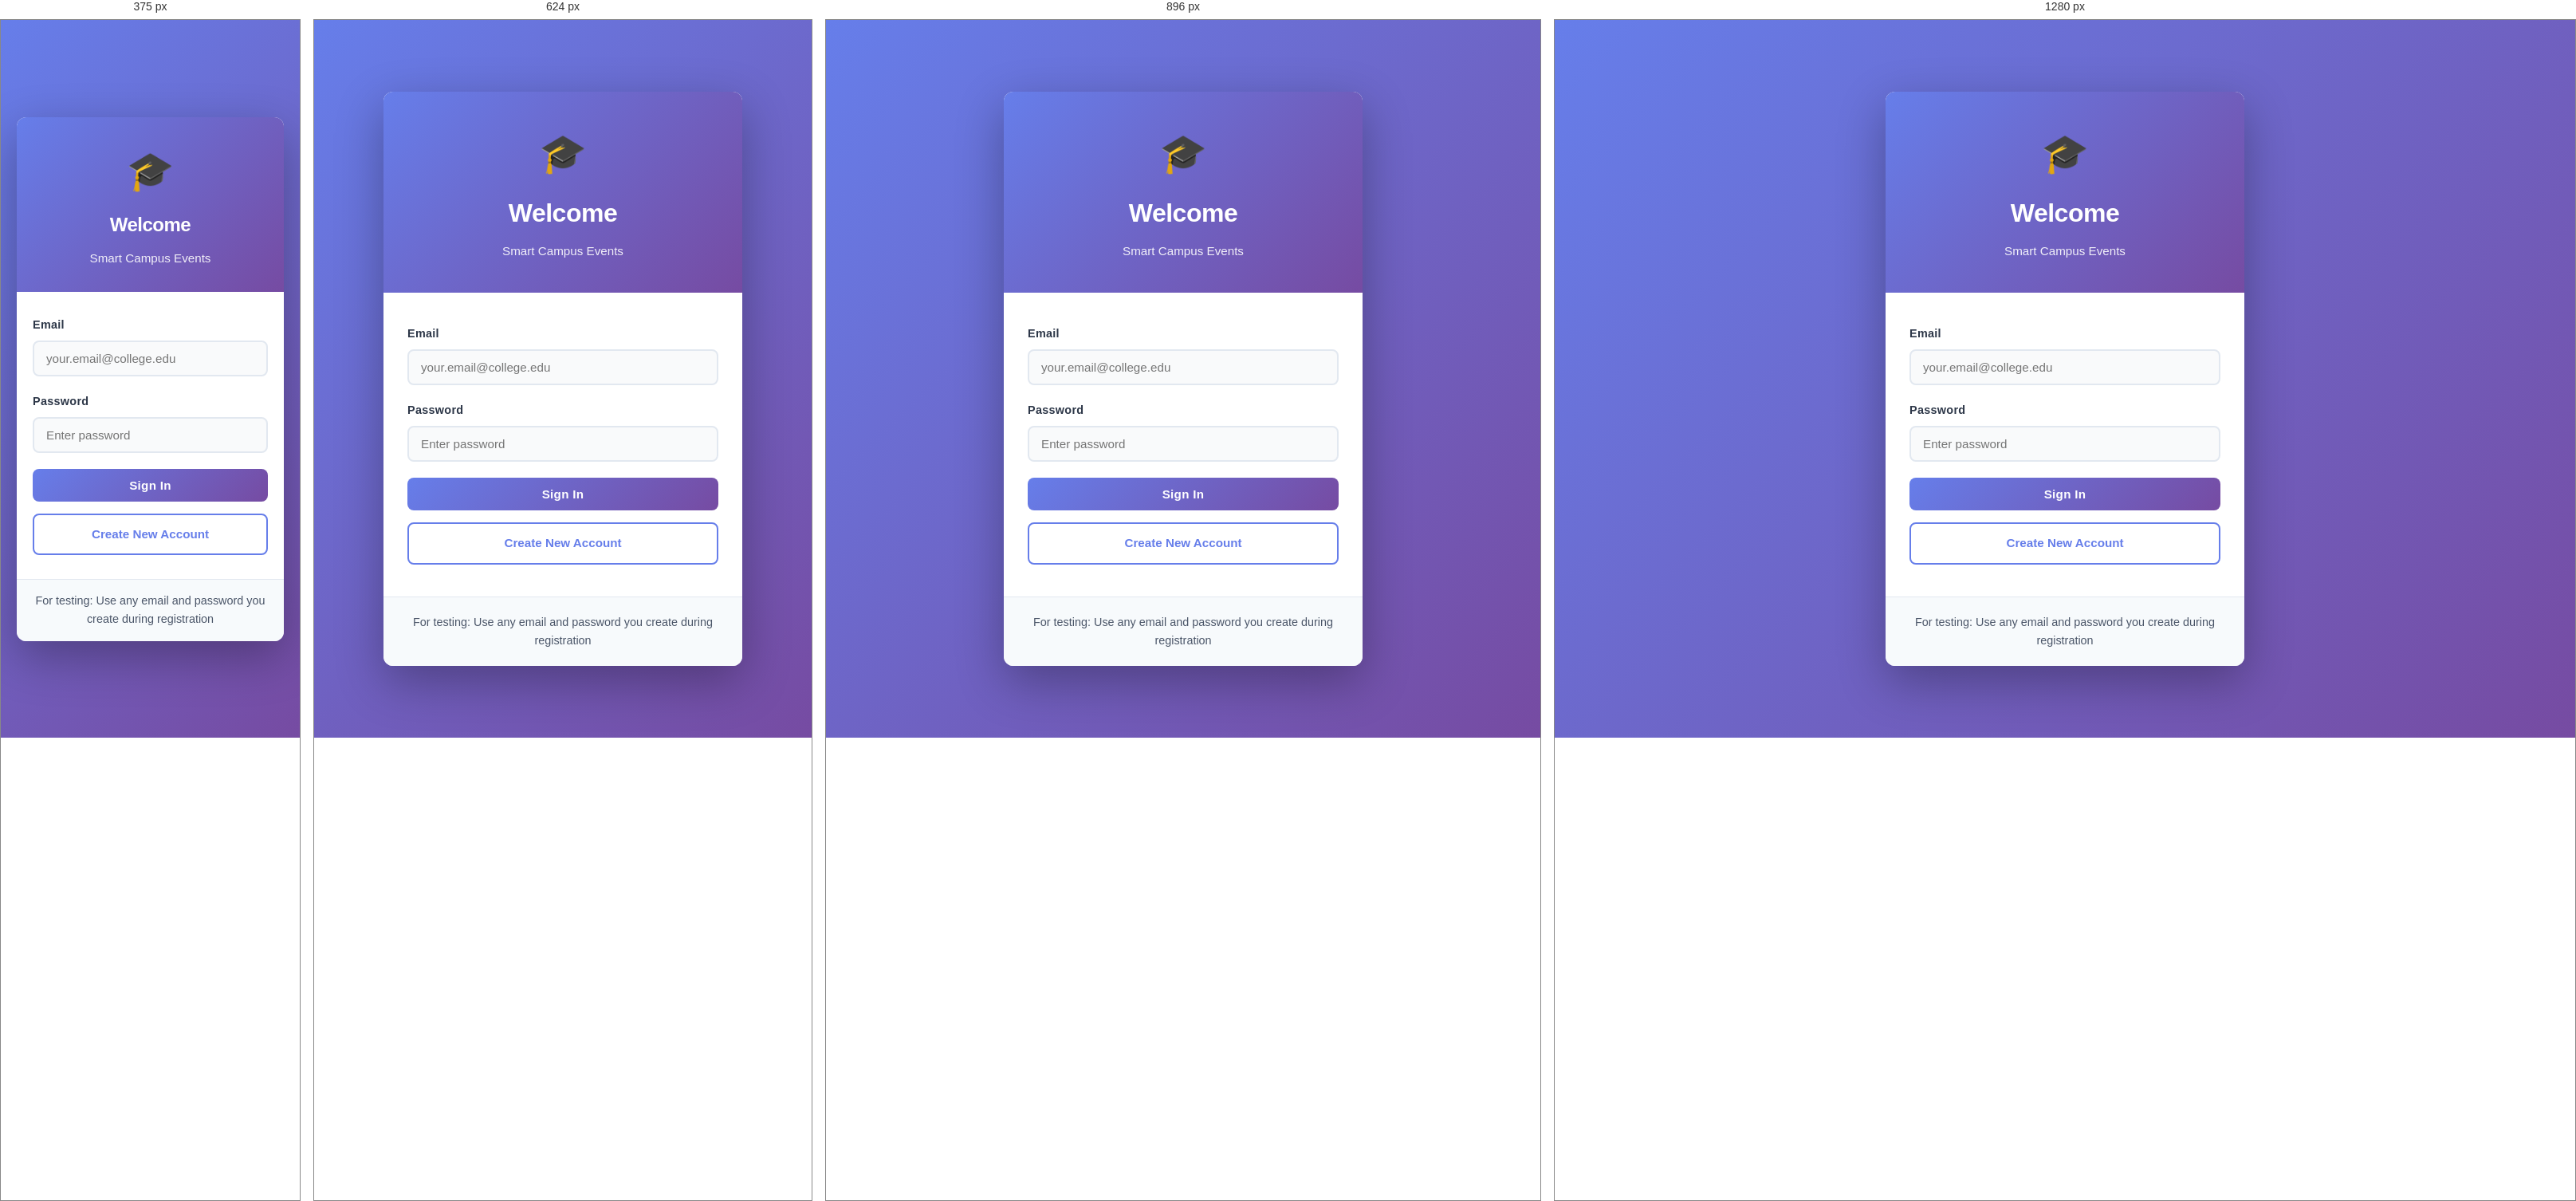
Rendered at 375 px, 624 px, 896 px and 1280 px, left to right.

<!-- file: login.html -->
<!DOCTYPE html>
<html lang="en">
<head>
    <meta charset="UTF-8">
    <meta name="viewport" content="width=device-width, initial-scale=1.0">
    <title>Login - Smart Campus Events</title>
    <link rel="stylesheet" href="style.css">
    <style>
        .auth-container {
            min-height: 100vh;
            display: flex;
            align-items: center;
            justify-content: center;
            background: linear-gradient(135deg, #667eea 0%, #764ba2 100%);
            padding: 20px;
        }

        .auth-card {
            background: white;
            border-radius: 12px;
            box-shadow: 0 20px 60px rgba(0, 0, 0, 0.3);
            width: 100%;
            max-width: 450px;
            overflow: hidden;
            animation: slideUp 0.5s ease;
        }

        .auth-header {
            background: linear-gradient(135deg, #667eea 0%, #764ba2 100%);
            color: white;
            padding: 40px 30px;
            text-align: center;
        }

        .auth-header h1 {
            font-size: 2rem;
            margin-bottom: 10px;
            font-weight: 700;
        }

        .auth-header p {
            font-size: 0.95rem;
            opacity: 0.9;
        }

        .auth-logo {
            font-size: 3rem;
            margin-bottom: 10px;
        }

        .auth-form {
            padding: 40px 30px;
        }

        .auth-form-group {
            margin-bottom: 20px;
        }

        .auth-form-group label {
            display: block;
            margin-bottom: 8px;
            font-weight: 600;
            color: #2d3748;
            font-size: 0.9rem;
        }

        .auth-form-input {
            width: 100%;
            padding: 12px 15px;
            border: 2px solid #e2e8f0;
            border-radius: 8px;
            font-size: 0.95rem;
            transition: all 0.3s ease;
            font-family: inherit;
        }

        .auth-form-input:focus {
            outline: none;
            border-color: #667eea;
            box-shadow: 0 0 0 3px rgba(102, 126, 234, 0.1);
        }

        .auth-btn {
            width: 100%;
            padding: 12px;
            border: none;
            background: linear-gradient(135deg, #667eea 0%, #764ba2 100%);
            color: white;
            border-radius: 8px;
            font-size: 0.95rem;
            font-weight: 600;
            cursor: pointer;
            transition: all 0.3s ease;
            margin-bottom: 15px;
        }

        .auth-btn:hover {
            transform: translateY(-2px);
            box-shadow: 0 8px 20px rgba(102, 126, 234, 0.3);
        }

        .auth-signup-btn {
            width: 100%;
            padding: 12px;
            border: 2px solid #667eea;
            background: transparent;
            color: #667eea;
            border-radius: 8px;
            text-decoration: none;
            font-weight: 600;
            cursor: pointer;
            transition: all 0.3s ease;
            display: inline-block;
            text-align: center;
            font-size: 0.95rem;
        }

        .auth-signup-btn:hover {
            background: #f7fafc;
        }

        .auth-footer {
            text-align: center;
            padding: 20px 30px;
            background: #f7fafc;
            border-top: 1px solid #e2e8f0;
        }

        .auth-footer p {
            color: #4a5568;
            font-size: 0.9rem;
        }

        .auth-footer a {
            color: #667eea;
            text-decoration: none;
            font-weight: 600;
        }

        .auth-footer a:hover {
            text-decoration: underline;
        }

        @keyframes slideUp {
            from {
                transform: translateY(30px);
                opacity: 0;
            }
            to {
                transform: translateY(0);
                opacity: 1;
            }
        }

        @media (max-width: 480px) {
            .auth-header {
                padding: 30px 20px;
            }

            .auth-header h1 {
                font-size: 1.5rem;
            }

            .auth-form {
                padding: 30px 20px;
            }

            .auth-footer {
                padding: 15px 20px;
            }
        }
    </style>
</head>
<body>
    <div class="auth-container">
        <div class="auth-card">
            <div class="auth-header">
                <div class="auth-logo">🎓</div>
                <h1>Welcome</h1>
                <p>Smart Campus Events</p>
            </div>

            <form class="auth-form" id="loginForm">
                <div class="auth-form-group">
                    <label for="email">Email</label>
                    <input type="email" id="email" class="auth-form-input" placeholder="your.email@college.edu" required>
                </div>

                <div class="auth-form-group">
                    <label for="password">Password</label>
                    <input type="password" id="password" class="auth-form-input" placeholder="Enter password" required>
                </div>

                <button type="submit" class="auth-btn">Sign In</button>

                <a href="register.html" class="auth-signup-btn">Create New Account</a>
            </form>

            <div class="auth-footer">
                <p>For testing: Use any email and password you create during registration</p>
            </div>
        </div>
    </div>

    <div id="toast" class="toast"></div>
    <script src="auth.js"></script>
</body>
</html>


/* @media block from style.css */
@media (max-width: 1024px) {
    .main-content {
        gap: 20px;
        padding: 20px;
    }
    
    .sidebar {
        width: 220px;
    }
    
    .events-container {
        grid-template-columns: repeat(auto-fill, minmax(280px, 1fr));
        gap: 20px;
    }
}

/* @media block from style.css */
@media (max-width: 768px) {
    .main-content {
        flex-direction: column;
        gap: 20px;
        padding: 15px;
    }
    
    .sidebar {
        width: 100%;
        position: static;
    }
    
    .nav-menu {
        display: grid;
        grid-template-columns: repeat(3, 1fr);
        gap: 10px;
    }
    
    .nav-btn {
        flex-direction: column;
        gap: 6px;
        padding: 10px;
        text-align: center;
    }
    
    .nav-btn .icon {
        font-size: 1.5rem;
    }
    
    .events-container {
        grid-template-columns: 1fr;
    }
    
    .control-panel {
        flex-direction: column;
    }
    
    .search-box {
        width: 100%;
    }
    
    .header {
        padding: 1.5rem 20px 1rem;
    }
    
    .header-content h1 {
        font-size: 1.5rem;
    }
    
    .user-profile {
        right: 20px;
        top: 15px;
    }
    
    .auth-card {
        max-width: 100%;
    }
    
    .auth-form {
        padding: 30px 20px;
    }
}

/* @media block from style.css */
@media (max-width: 480px) {
    .header-content h1 {
        font-size: 1.3rem;
    }
    
    .header-content p {
        font-size: 0.9rem;
    }
    
    .event-card {
        box-shadow: var(--shadow-sm);
    }
    
    .btn {
        padding: 10px 16px;
        font-size: 0.85rem;
    }
    
    .form-row {
        grid-template-columns: 1fr;
    }
    
    .profile-btn {
        width: 42px;
        height: 42px;
    }
}